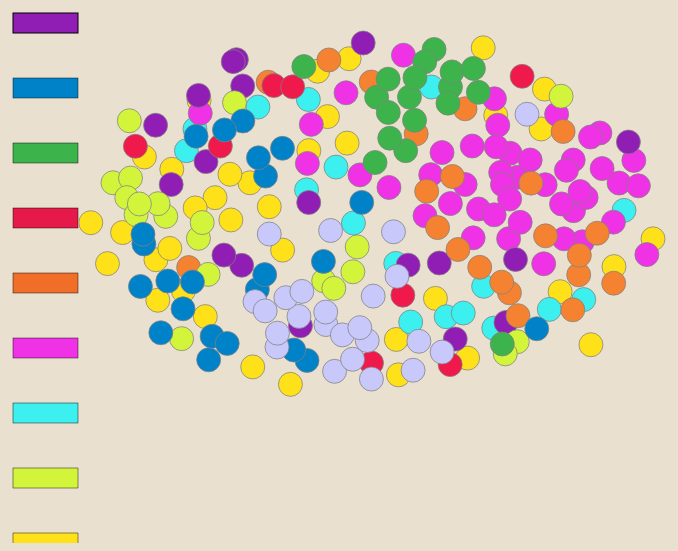
D3 v4 page, settled after 480 driven frames (8 s of simulated time); the page loaded 1 data file(s).


      d3.csv('ClusterTenFinalJan3.csv', function (data) {
  // Variables
  var body = d3.select('body')
	var margin = { top: 100, right: 100, bottom: 100, left: 50 }
	var h = screen.height - margin.top - margin.bottom
	var w = screen.width - margin.left - margin.right
	var formatPercent = d3.format('.2%')
	var div = d3.select("body").append("div")	
    .attr("class", "tooltip")				
    .style("opacity", 0);
	// Scales

  var xScale = d3.scaleLinear()
    .domain([
    	d3.min([0,d3.min(data,function (d) { return d.xs })-1]),
    	d3.max([0,d3.max(data,function (d) { return d.xs })+1])
    	])
    .range([0,w])
  var yScale = d3.scaleLinear()
    .domain([
    	d3.min([0,d3.min(data,function (d) { return d.ys })-1]),
    	d3.max([0,d3.max(data,function (d) { return d.ys })+1])
    	])
    .range([h,0])
	// SVG
	var svgContainer = body.append('svg')
	    .attr('height',h + margin.top + margin.bottom)
	    .attr('width',w + margin.left + margin.right)
	  .append('g')
	    .attr('transform','translate(' + margin.left + ',' + margin.top + ')');
	    
var cValue = function(d) { return d.newClusters;}
var color = d3.scaleOrdinal(["rgb(255, 225, 25)","rgb(60, 240, 240)","rgb(240, 50, 230)","rgb(145, 30, 180)","rgb(245, 130, 48)","rgb(210, 245, 60)","rgb(240, 25, 75)","rgb(60, 180, 75)","rgb(0, 130, 200)", "rgb(200, 200, 250)"]);
	// X-axis
// 	var xAxis = d3.svg.axis()
// 	  .scale(xScale)
// 	  .tickFormat(formatPercent)
// 	  .ticks(5)
// 	  .orient('bottom')
  // Y-axis
// 	var yAxis = d3.svg.axis()
// 	  .scale(yScale)
// 	  .tickFormat(formatPercent)
// 	  .ticks(5)
// 	  .orient('left')
  // Circles
  var toggleSelected = true
  var g = svgContainer.append("g")
  
  var squareThree = svgContainer.selectAll('g')
    .append('rect')
      .attr('x', 10)
      .attr('y', -30)
      .attr('width', w*.1)
      .attr('height', h*.05)
      .attr('stroke','black')
      .attr('stroke-width',1)
      .style("fill", "rgb(145, 30, 180)")
      // .style("fill", function(d) { return color(cValue(d));})
      // .style("fill", "rgb(210, 245, 60)")
      .attr('class',"square")
      .on('click', function (d) {
        
        if(toggleSelected == true) {
               d3.selectAll('circle')
          .attr('opacity', '.2');
        d3.selectAll(".clusterThree")
          .transition()
          .duration(500)
          .attr('opacity','1')
          .attr('r', '15')
          .attr('stroke-width',.45);
          toggleSelected = false;
          div.html("<b>Cluster Three</b>")
                .transition()
                .duration(500)
                .style("left", w*.75+"px")		
                .style("top", h*.35+"px")
                .style("opacity", 1);
           } 
           else {
          d3.selectAll('circle')
          .transition()
          .duration(500)
          .attr('opacity','1')
          .attr('r', '12')
          .attr('stroke-width',1);
               toggleSelected = true;
           }
      });
        

  var squareEight = svgContainer.selectAll('g')
    .append('rect')
      .attr('x', 10)
      .attr('y', 35)
      .attr('width', w*.1)
      .attr('height', h*.05)
      .attr('stroke','black')
      .attr('stroke-width',.45)
      .style("fill", "rgb(0, 130, 200)")
      // .style("fill", function(d) { return color(cValue(d));})
      // .style("fill", "rgb(245, 130, 48)")
      .attr('class',"square")
       .on('click', function (d) {
        
        if(toggleSelected == true) {
               d3.selectAll('circle')
          .attr('opacity', '.2');
        d3.selectAll(".clusterEight")
          .transition()
          .duration(500)
          .attr('opacity','1')
          .attr('r', '15')
          .attr('stroke-width',.45);
          toggleSelected = false;
          div.transition(d)		
                .duration(200)
                .style("opacity", 0);
     
     div.html("<b>Cluster Eight</b>")
                .transition()
                .duration(500)
                .style("left", w*.75+"px")		
                .style("top", h*.35+"px")
                .style("opacity", 1);
           } 
           else {
          d3.selectAll('circle')
          .transition()
          .duration(500)
          .attr('opacity','1')
          .attr('r', '12')
          .attr('stroke-width',1);
               toggleSelected = true;
           }
      });
      
       var squareSeven = svgContainer.selectAll('g')
    .append('rect')
      .attr('x', 10)
      .attr('y', 100)
      .attr('width', w*.1)
      .attr('height', h*.05)
      .attr('stroke','black')
      .attr('stroke-width',.45)
      .style("fill", "rgb(60, 180, 75)")
      // .style("fill", function(d) { return color(cValue(d));})
      // .style("fill", "rgb(245, 130, 48)")
      .attr('class',"square")
         .on('click', function (d) {
        
        if(toggleSelected == true) {
               d3.selectAll('circle')
          .attr('opacity', '.2');
        d3.selectAll(".clusterSeven")
          .transition()
          .duration(500)
          .attr('opacity','1')
          .attr('r', '15')
          .attr('stroke-width',.45);
          toggleSelected = false;
        div.html("<b>Cluster Seven</b>")
                .transition()
                .duration(500)
                .style("left", w*.75+"px")		
                .style("top", h*.35+"px")
                .style("opacity", 1);
           } 
           else {
          d3.selectAll('circle')
          .transition()
          .duration(500)
          .attr('opacity','1')
          .attr('r', '12')
          .attr('stroke-width',1);
               toggleSelected = true;
           }
      });
      
   var squareSix = svgContainer.selectAll('g')
    .append('rect')
      .attr('x', 10)
      .attr('y', 165)
      .attr('width', w*.1)
      .attr('height', h*.05)
      .attr('stroke','black')
      .attr('stroke-width',.45)
      .style("fill", "rgb(230, 25, 75")
      // .style("fill", function(d) { return color(cValue(d));})
      // .style("fill", "rgb(245, 130, 48)")
      .attr('class',"square").on('click', function (d) {
        if(toggleSelected == true) {
               d3.selectAll('circle')
          .attr('opacity', '.2');
        d3.selectAll(".clusterSix")
          .transition()
          .duration(500)
          .attr('opacity','1')
          .attr('r', '15')
          .attr('stroke-width',.45);
          toggleSelected = false;
          div.html("<b>Cluster Six</b>")
                .transition()
                .duration(500)
                .style("left", w*.75+"px")		
                .style("top", h*.35+"px")
                .style("opacity", 1);
           } 
           else {
          d3.selectAll('circle')
          .transition()
          .duration(500)
          .attr('opacity','1')
          .attr('r', '12')
          .attr('stroke-width',1);
               toggleSelected = true;
           }
      });
      
  var squareFour = svgContainer.selectAll('g')
    .append('rect')
      .attr('x', 10)
      .attr('y', 230)
      .attr('width', w*.1)
      .attr('height', h*.05)
      .attr('stroke','black')
      .attr('stroke-width',.45)
      .style("fill", "rgb(240,110,40)")
      // .style("fill", function(d) { return color(cValue(d));})
      // .style("fill", "rgb(245, 130, 48)")
      .attr('class',"square")
      .on('click', function (d) {
        
        if(toggleSelected == true) {
               d3.selectAll('circle')
          .attr('opacity', '.2');
        d3.selectAll(".clusterFour")
          .transition()
          .duration(500)
          .attr('opacity','1')
          .attr('r', '15')
          .attr('stroke-width',.45);
          toggleSelected = false;
          div.html("<b>Cluster Four</b>")
                .transition()
                .duration(500)
                .style("left", w*.75+"px")		
                .style("top", h*.35+"px")
                .style("opacity", 1);
           } 
           
           else {
          d3.selectAll('circle')
          .transition()
          .duration(500)
          .attr('opacity','1')
          .attr('r', '12')
          .attr('stroke-width',1);
               toggleSelected = true;
           }
      });
  
  
  var squareTwo = svgContainer.selectAll('g')
    .append('rect')
      .attr('x', 10)
      .attr('y', 295)
      .attr('width', w*.1)
      .attr('height', h*.05)
      .attr('stroke','black')
      .attr('stroke-width',.45)
      .style("fill", "rgb(240, 50, 230)")
      // .style("fill", function(d) { return color(cValue(d));})
      // .style("fill", "rgb(245, 130, 48)")
      .attr('class',"square")
      .on('click', function (d) {
        
        if(toggleSelected == true) {
               d3.selectAll('circle')
          .attr('opacity', '.2');
        d3.selectAll(".clusterTwo")
          .transition()
          .duration(500)
          .attr('opacity','1')
          .attr('r', '15')
          .attr('stroke-width',.45);
          toggleSelected = false;
          div.html("<b>Cluster Two</b>")
                .transition()
                .duration(500)
                .style("left", w*.75+"px")		
                .style("top", h*.35+"px")
                .style("opacity", 1);
           } 
           else {
          d3.selectAll('circle')
          .transition()
          .duration(500)
          .attr('opacity','1')
          .attr('r', '12')
          .attr('stroke-width',1);
               toggleSelected = true;
           }
      });
  
  // var squareNine = svgContainer.selectAll('g')
  //   .append('rect')
  //     .attr('x', 10)
  //     .attr('y', 400)
  //     .attr('width', w*.1)
  //     .attr('height', h*.05)
  //     .attr('stroke','black')
  //     .attr('stroke-width',.45)
  //     .style("fill", "rgb(70, 240, 240)")
  //     // .style("fill", function(d) { return color(cValue(d));})
  //     // .style("fill", "rgb(245, 130, 48)")
  //     .attr('class',"square")
  //     .on('mouseover', function (d) {
  //       d3.selectAll('circle')
  //         .attr('opacity', '.2');
  //       d3.selectAll(".clusterNine")
  //         .transition()
  //         .duration(300)
  //         .attr('opacity','1')
  //         .attr('r', '15')
  //         .attr('stroke-width',1);
  //     })
  //     .on('mouseout', function (d) {
  //       // d3.selectAll(".clusterZero")
  //       d3.selectAll('circle')
  //         .transition()
  //         .attr('opacity','1')
  //         .attr('r', '12')
  //         .attr('stroke-width',1);
  //     });
      
      var squareOne = svgContainer.selectAll('g')
    .append('rect')
      .attr('x', 10)
      .attr('y', 360)
      .attr('width', w*.1)
      .attr('height', h*.05)
      .attr('stroke','black')
      .attr('stroke-width',.45)
      .style("fill", "rgb(60, 240, 240)")
      // .style("fill", function(d) { return color(cValue(d));})
      // .style("fill", "rgb(210, 245, 60)")
      .attr('class',"square")
      .on('click', function (d) {
        if(toggleSelected == true) {
               d3.selectAll('circle')
          .attr('opacity', '.2');
        d3.selectAll(".clusterOne")
          .transition()
          .duration(500)
          .attr('opacity','1')
          .attr('r', '15')
          .attr('stroke-width',.45);
          toggleSelected = false;
          div.html("<b>Cluster One</b>")
                .transition()
                .duration(500)
                .style("left", w*.75+"px")		
                .style("top", h*.35+"px")
                .style("opacity", 1);
           } 
           else {
          d3.selectAll('circle')
          .transition()
          .duration(500)
          .attr('opacity','1')
          .attr('r', '12')
          .attr('stroke-width',1);
               toggleSelected = true;
           }
      });
      
      var squareFive = svgContainer.selectAll('g')
    .append('rect')
      .attr('x', 10)
      .attr('y', 425)
      .attr('width', w*.1)
      .attr('height', h*.05)
      .attr('stroke','black')
      .attr('stroke-width',.45)
      .style("fill", "rgb(210, 245, 60)")
      // .style("fill", function(d) { return color(cValue(d));})
      // .style("fill", "rgb(210, 245, 60)")
      .attr('class',"square")
      .on('click', function (d) {
        if(toggleSelected == true) {
               d3.selectAll('circle')
          .attr('opacity', '.2');
        d3.selectAll(".clusterFive")
          .transition()
          .duration(500)
          .attr('opacity','1')
          .attr('r', '15')
          .attr('stroke-width',.45);
          toggleSelected = false;
          div.html("<b>Cluster Five</b>")
                .transition()
                .duration(500)
                .style("left", w*.75+"px")		
                .style("top", h*.35+"px")
                .style("opacity", 1);
           } 
           else {
          d3.selectAll('circle')
          .transition()
          .duration(500)
          .attr('opacity','1')
          .attr('r', '12')
          .attr('stroke-width',1);
               toggleSelected = true;
           }
      });
      
      
var squareZero = svgContainer.selectAll('g')
    .append('rect')
      .attr('x', 10)
      .attr('y', 490)
      .attr('width', w*.1)
      .attr('height', h*.05)
      .attr('stroke','black')
      .attr('stroke-width',.45)
      .style("fill", "rgb(255, 225, 25)")
      // .style("fill", "rgb(250, 190, 190)")
      // .style("fill", function(d) { return color(cValue(d));})
      // .style("fill", "rgb(210, 245, 60)")
      .attr('class',"square")
      .on('click', function (d) {
        if(toggleSelected == true) {
               d3.selectAll('circle')
          .attr('opacity', '.2');
        d3.selectAll(".clusterZero")
          .transition()
          .duration(500)
          .attr('opacity','1')
          .attr('r', '15')
          .attr('stroke-width',.45);
          toggleSelected = false;
          div.html("<b>Cluster Zero</b>")
                .transition()
                .duration(500)
                .style("left", w*.75+"px")		
                .style("top", h*.35+"px")
                .style("opacity", 1);
           } 
           else {
          d3.selectAll('circle')
          .transition()
          .duration(500)
          .attr('opacity','1')
          .attr('r', '12')
          .attr('stroke-width',1);
               toggleSelected = true;
           }
      });
      
// squareNine.append("text")
//     .attr('x', 10)
//     .attr('y', 530)
//     .attr("dy", ".35em")
//     .attr("text-anchor", "middle")
//     .style('class', ".textCluster")
//     .attr("fill", "black")
//     .text("Cluster Eight");
  
    // g.append("text")
    // .attr("x", 10 + (w*.1)/2)
    // .attr("y", 25)
    // .attr("dy", ".35em")
    // .attr("text-anchor", "middle")
    // .style('class', ".textCluster")
    // .text("Cluster Six")
    // .on('mouseover', function (d) {
    //     d3.selectAll('circle')
    //       .attr('opacity', '.2');
    //     d3.selectAll(".clusterSix")
    //       .transition()
    //       .duration(500)
    //       .attr('opacity','1')
    //       .attr('r', '15')
    //       .attr('stroke-width',.45);
    //   })
    //   .on('mouseout', function (d) {
    //     // d3.selectAll(".clusterZero")
    //     d3.selectAll('circle')
    //       .transition()
    //       .duration(500)
    //       .attr('opacity','1')
    //       .attr('r', '12')
    //       .attr('stroke-width',1);
    //   });
      
      var squareNine = svgContainer.selectAll('g')
    .append('rect')
      .attr('x', 10)
      .attr('y', 555)
      .attr('width', w*.1)
      .attr('height', h*.05)
      .attr('stroke','black')
      .attr('stroke-width',.45)
      .style("fill", "rgb(200, 200, 250)")
      // .style("fill", "rgb(250, 190, 190)")
      // .style("fill", function(d) { return color(cValue(d));})
      // .style("fill", "rgb(210, 245, 60)")
      .attr('class',"square")
      .on('click', function (d) {
        if(toggleSelected == true) {
               d3.selectAll('circle')
          .attr('opacity', '.2');
        d3.selectAll(".clusterNine")
          .transition()
          .duration(500)
          .attr('opacity','1')
          .attr('r', '15')
          .attr('stroke-width',.45);
          toggleSelected = false;
          div.html("<b>Cluster Nine</b>")
                .transition()
                .duration(500)
                .style("left", w*.75+"px")		
                .style("top", h*.35+"px")
                .style("opacity", 1);
           } 
           else {
          d3.selectAll('circle')
          .transition()
          .duration(500)
          .attr('opacity','1')
          .attr('r', '12')
          .attr('stroke-width',1);
               toggleSelected = true;
           }
      });
      

      
      
      
      
  var circles = svgContainer.selectAll('circle')
      .data(data)
      .enter()
    .append('circle')
      .attr('cx',function (d) { return xScale(d.xs) })
      .attr('cy',function (d) { return yScale(d.ys) })
      .attr('r','12')
      .attr('stroke','grey')
      .attr('stroke-width',.75)
      // .style("fill", function(d) { return color(cValue(d));})
      .style("fill", function(d) { return color(cValue(d));})
      .attr('class',function (d) { return d.colorStyle})
      .on('mouseover', function (d) {
        // d3.selectAll('circle')
        //   .attr('opacity', '.2');
        // d3.selectAll("." + this.getAttribute('class'))
        //   .transition()
        //   .duration(500)
        //   .attr('opacity','1')
        //   .attr('r', '15')
        //   .attr('stroke-width',1);
        div.transition(d)		
                .duration(500)		
                .style("opacity", .9);		
            div.html("<b>Title:  </b>" + d.Title + "<br><br>  <b>Cluster: </b>" + d.newClusters)
                .style("left", w*.15+"px")		
                .style("top", h*.25+"px");
      })
      .on('mouseout', function (d) {
        // d3.selectAll("." + this.getAttribute('class'))
        // d3.selectAll('circle')
        //   .transition()
        //   .duration(500)
        //   .attr('opacity','1')
        //   .attr('r', '12')
        //   .attr('stroke-width',1);
    div.transition(d)		
                .duration(200)
                .style("opacity", 0);
     div.html("<b>Title:  </b>" + d.Title + "<br><br>  <b>Cluster: </b>" + d.newClusters)
                .style("left", w*.25+"px")		
                .style("top", h*.15+"px")
                .style("opacity", 1);
      });

// squareFive.on("click", function() {
//   console.log("hello");
//           d3.selectAll('circle')
//           .attr('opacity', '.2');
//         d3.selectAll(this)
//           .selectAll(this.class)
//           .transition()
//           .duration(300)
//           .attr('opacity','1')
//           .attr('r', '15')
//           .attr('stroke-width',1);
//         })

      
// var text = svgContainer.selectAll("text")
//                       .remove()
//                       .data(data)
//                       .enter()
//                       .append("text")



// var textLabels = text
//                 .attr("x", function(d) { return xScale(d.xs); })
//                 .attr("y", function(d) { return yScale(d.ys); })
//                 .text( function (d) { return d.Title; })
//                 .attr("font-family", "sans-serif")
//                 .attr("font-size", "10px")
//                 .attr('text-anchor', 'middle')
//                 .attr("fill", "black")
//                 .attr("opacity", 0)
//                 .attr("id", function (d) { return d.colorStyle + d.ID;})
//                 .on("click", 
//                 function() {
//                   d3.select(this.text).style("opacity", 1);
                   
//                 });


// svg.selectAll("text")
// .data(data)
//       .attr("x", function (d) { return xScale(d.xs) })             
// 	    .attr("y", function (d) { return yScale(d.ys)-10 })
//   .append("text")
// 	.attr("class", "title")
// 	.attr("opacity", 1)
//   .attr("id", function (d) { return d.colorStyle + d.ID;})
// 	.style("fill", "black")
// 	.text(function (d) { return d.Title;})
// 	.attr('text-anchor', 'middle');



})
    

### data: ClusterTenFinalJan3.csv
, ID, Issue, Title, Authors, Year:VolumeIssue, Exemplar, PrimaryTool, ToolNumber, PrimaryTask, PrimaryTaskNumber, Method_x, List?0=NO1=YES, newClusters, xs, ys, colorStyle
0, 0, Summer 2012, A Big Deal for Conservation, Larry Linden; Steve McCormick; Ivan Bark…, 2012: 10, 3, EXEMPLAR, Design, 3, Collect, 31, Reporting, 1, 0, -0.2836, 0.02873, clusterZero
19, 2, Winter 2005, A Failure of Philanthropy, Robert Reich;, 2005: 3, 4, EXEMPLAR, Explore, 1, Map, 12, Logic, 0, 0, -0.06798, 0.6767, clusterZero
31, 97, Fall 2014, Global Problem Solving Without the Globa…, Pankaj Ghemawat;, 2014: 12, 4, , Explore, 1, Map, 12, Interviews, 1, 0, -0.2476, -0.1611, clusterZero
63, 36, Fall 2015, Can We Measure Media Impact? Reading Bet…, Chip Giller; Katharine Wroth;, 2015: 13, 4, , Deliver, 5, Disrupt, 52, Reporting, 0, 0, -0.4733, 0.4944, clusterZero
64, 37, Fall 2015, Can We Measure Media Impact? Surveying t…, Anya Schiffrin; Ethan Zuckerman;, 2015: 13, 4, EXEMPLAR, Advocacy, 4, Frame, 41, Reporting, 0, 0, 0.6475, -0.2334, clusterZero
100, 63, Spring 2006, Crisis Mentality, Keith Epstein;, 2006: 4, 1, , Finance, 2, Prospect, 22, Reporting, 0, 0, -0.1767, 0.2746, clusterZero
110, 164, Fall 2009, Public-Private Alliances Transform Aid, Andrew S Natsios;, 2009: 7, 4, , Finance, 2, Prospect, 22, Case Study, 1, 0, 0.05962, -0.5524, clusterZero
113, 206, Winter 2016, The Emergence of Subversive Charities in…, Christopher Marquis; Yanhua Zhou; Zoe Ya…, 2016: 14, 1, EXEMPLAR, Finance, 2, Prospect, 22, Interviews, 0, 0, 0.4507, 0.3693, clusterZero
120, 231, Winter 2014, The Paradox of Fair Trade, Manel Modelo;, 2014: 12, 1, , Finance, 2, Prospect, 22, Logic, 0, 0, -0.2264, -0.7492, clusterZero
121, 234, Winter 2013, The Permanent Disruption of Social Media, Julie Dixon; Denie Keyes;, 2013: 11, 1, EXEMPLAR, Finance, 2, Prospect, 22, Interviews, 0, 0, 0.3282, 0.4289, clusterZero
126, 68, Summer 2003, Debunking Charitable Choice, Mark Chaves;, 2003: 1, 2, , Advocacy, 4, Ratify, 42, Reporting, 0, 0, 0.753, -0.1118, clusterZero
127, 28, Summer 2014, Big Data for Social Innovation, Kevin C Desouza; Kendra L Smith;, 2014: 12, 3, EXEMPLAR, Design, 3, Collect, 31, Logic, 1, 0, 0.4597, 0.5439, clusterZero
128, 30, Summer 2013, Bottom-Up Solutions to Mitigating Climat…, Jessica Seddon; Veerabhadran Ramanathan;, 2013: 11, 3, , Design, 3, Collect, 31, Case Study, 0, 0, -0.7207, -0.2204, clusterZero
129, 31, Winter 2015, Bridge-Building for Social Transformatio…, L. David Brown;, 2015: 13, 1, , Explore, 1, Map, 12, Case study, 1, 0, 0.2521, -0.634, clusterZero
130, 51, Spring 2015, Co-Creation in Government, Francis Gouillart; Tina Hallett;, 2015: 13, 2, EXEMPLAR, Design, 3, Collect, 31, Case Study, 1, 0, 0.1653, -0.3726, clusterZero
139, 211, Summer 2016, The Future of Prize Philanthropy, Reyna Reed Wasson;, 2016: 14, 3, EXEMPLAR, Design, 3, Collect, 31, Reporting, 0, 0, 0.5853, -0.5756, clusterZero
141, 46, Spring 2013, China's Quest to Adopt Electric Vehicles, Christopher Marquis; Hongyu Zhang; Lixua…, 2013: 11, 2, , Design, 3, Combine, 32, Case Study, 0, 0, -0.5847, -0.3808, clusterZero
155, 49, Fall 2012, Climate Science as Culture War, Andrew J Hoffman;, 2012: 10, 4, EXEMPLAR, Advocacy, 4, Frame, 41, Logic, 1, 0, -0.7657, -0.04121, clusterZero
157, 67, Spring 2017, Data Disrupts Corruption, Carlos Santos; Ben Roseth;, 2017: 15, 2, EXEMPLAR, Advocacy, 4, Frame, 41, Logic, 1, 0, -0.1529, 0.6222, clusterZero
160, 133, Summer 2004, Making Change, Mayer N Zald;, 2004: 2, 1, , Advocacy, 4, Frame, 41, Case Study, 0, 0, -0.5897, -0.2035, clusterZero
161, 151, Winter 2007, Networks for Good Works, Joel M Podolny;, 2007: 5, 1, EXEMPLAR, Advocacy, 4, Frame, 41, Case study, 0, 0, -0.336, 0.1336, clusterZero
166, 200, Spring 2018, The Civic Science Imperative, Elizabeth Good Christopherson; Bietram A…, 2018: 16,2, , Advocacy, 4, Frame, 41, Logic, 1, 0, -0.621, 0.2464, clusterZero
171, 6, Fall 2016, A New Model for Citizen Engagement, Myung Lee; Peter Levine;, 2016: 14, 4, EXEMPLAR, Advocacy, 4, Ratify, 42, Logic, 1, 0, -0.4564, -0.4523, clusterZero
174, 20, Winter 2010, An Ounce of Advocacy, Alyssa Battistoni;, 2010: 8, 1, EXEMPLAR, Advocacy, 4, Ratify, 42, Case Study, 0, 0, -0.43, 0.06833, clusterZero
175, 21, Winter 2004, Are You Giving Away the Store?, Margaret A Neale;, 2004: 2, 3, , Advocacy, 4, Ratify, 42, Logic, 1, 0, 0.06522, -0.7075, clusterZero
176, 54, Spring 2016, Community Engagement Matters, Melody Barnes; Paul Schmitz;, 2016: 14, 2, EXEMPLAR, Advocacy, 4, Ratify, 42, Case Study, 1, 0, 0.5021, -0.3433, clusterZero
178, 111, Fall 2005, Imagining a Democracy, Mark McNamara;, 2005: 3, 3, EXEMPLAR, Advocacy, 4, Ratify, 42, Reporting, 0, 0, -0.5469, 0.1928, clusterZero
183, 156, Summer 2014, Philanthropy in a Time of Polarization, Steven Teles; Heather Hurlburt; Mark Sch…, 2014: 12, 3, EXEMPLAR, Advocacy, 4, Ratify, 42, Reporting, 1, 0, -0.3899, 0.1708, clusterZero
184, 202, Winter 2017, The Curb-Cut Effect, Angla Glover Blackwell;, 2017: 15, 1, EXEMPLAR, Advocacy, 4, Ratify, 42, Reporting, 0, 0, -0.3873, -0.02925, clusterZero
185, 205, Summer 2011, The Elusive Craft of Evaluating Advocacy, Steven Teles; Mark Schmitt;, 2011: 9, 3, , Advocacy, 4, Ratify, 42, Reporting, 0, 0, -0.1264, 0.4234, clusterZero
186, 218, Spring 2010, The Ingredients of Growth, David H Brady; Michael Spence;, 2010: 8, 2, , Advocacy, 4, Ratify, 42, Case Study, 0, 0, -0.5156, -0.3396, clusterZero
188, 265, Summer 2015, Time for the Plural Sector, Henry Mintzberg;, 2015: 13, 3, EXEMPLAR, Advocacy, 4, Ratify, 42, Logic, 0, 0, -0.5523, -0.1539, clusterZero
189, 281, Fall 2010, What Civil Society Needs, Bruce Sievers;, 2010: 8, 4, EXEMPLAR, Advocacy, 4, Ratify, 42, Reporting, 0, 0, -0.6799, -0.08435, clusterZero
209, 254, Fall 2013, The Secret of Scale, Peter Murray;, 2013: 11, 4, EXEMPLAR, Deliver, 5, Scale, 51, Case Study, 1, 0, -0.4838, 0.02364, clusterZero
214, 290, Summer 2010, Working Wikily, Diana Scearce; Gabriel Kasper; Heather M…, 2010: 8, 3, EXEMPLAR, Design, 3, Collect, 31, Logic, 1, 0, -0.07334, 0.3073, clusterZero
… [head cut at 6 KiB]